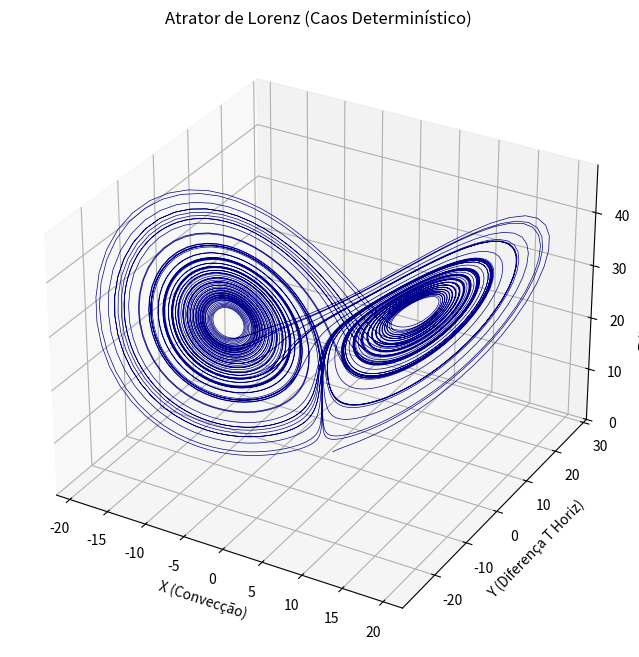
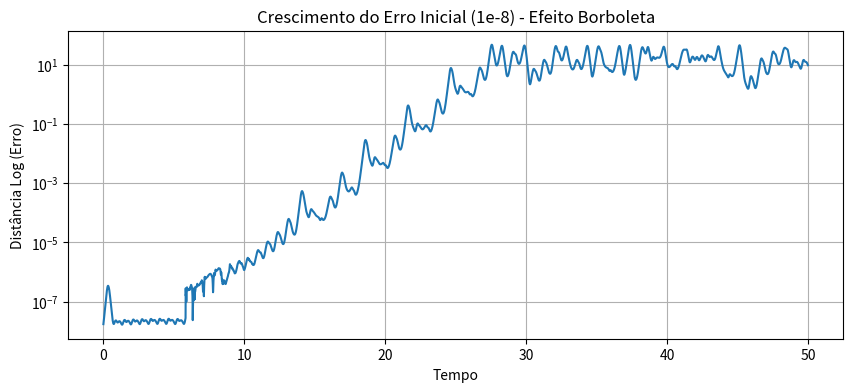

Here is the Python script that generated these plots, in order:
import numpy as np
import matplotlib.pyplot as plt
from scipy.integrate import odeint

"""
MÓDULO DE TEORIA DO CAOS E SISTEMAS DINÂMICOS
=============================================

Investiga a previsibilidade da atmosfera usando o sistema clássico de Lorenz (1963),
que demonstra a dependência sensível das condições iniciais ("Efeito Borboleta").

Calcula expoentes de Lyapunov para quantificar o horizonte de previsibilidade.

Equações de Lorenz:
dx/dt = sigma * (y - x)
dy/dt = x * (rho - z) - y
dz/dt = x * y - beta * z

[redacted]
DATA: 2024
"""

class AnalisadorCaosLorenz:
    def __init__(self, sigma=10.0, rho=28.0, beta=8.0/3.0):
        """
        Args:
            sigma: Número de Prandtl (viscosidade/condutividade térmica).
            rho: Número de Rayleigh (diferença de temp superfície/topo).
            beta: Fator geométrico da célula de convecção.
        """
        self.sigma = sigma
        self.rho = rho
        self.beta = beta
        
    def _sistema_lorenz(self, estado, t):
        x, y, z = estado
        
        dxdt = self.sigma * (y - x)
        dydt = x * (self.rho - z) - y
        dzdt = x * y - self.beta * z
        
        return [dxdt, dydt, dzdt]

    def simular_trajetoria(self, estado_inicial, t_max=100.0, passos=10000):
        """Integra o sistema no tempo."""
        t = np.linspace(0, t_max, passos)
        solucao = odeint(self._sistema_lorenz, estado_inicial, t)
        return t, solucao

    def calcular_divergencia_trajetorias(self, est_ini_1, perturbacao=1e-5, t_max=50.0):
        """
        Simula duas trajetórias muito próximas para ver a divergência.
        Demonstra o limite da previsão do tempo.
        """
        est_ini_2 = np.array(est_ini_1) + perturbacao
        
        t, sol1 = self.simular_trajetoria(est_ini_1, t_max, passos=5000)
        _, sol2 = self.simular_trajetoria(est_ini_2, t_max, passos=5000)
        
        # Distância Euclideana entre os estados no tempo
        distancia = np.linalg.norm(sol1 - sol2, axis=1)
        
        return t, distancia

    def estimar_expoente_lyapunov_local(self, distancia_tempo, t):
        """
        Lyapunov Exponent (lambda): |delta_Z(t)| ~ e^(lambda * t) |delta_Z0|
        log(dist) ~ lambda * t + C
        Calcula a inclinação da reta log(dist) vs t na fase de crescimento exponencial linear.
        """
        # Pegar apenas a parte onde a distância ainda é pequena (antes da saturação no atrator)
        # Heurística: dist < 5.0
        mask = (distancia_tempo > 1e-4) & (distancia_tempo < 5.0)
        
        if np.sum(mask) < 10:
            return 0.0 # Falha na estimativa
            
        logs = np.log(distancia_tempo[mask])
        tempos = t[mask]
        
        coefs = np.polyfit(tempos, logs, 1)
        lambda_max = coefs[0]
        
        return lambda_max

# ==============================================================================
# SELF-TEST
# ==============================================================================
if __name__ == "__main__":
    print("Iniciando Análise de Caos (Lorenz 1963)...")
    
    lorenz = AnalisadorCaosLorenz()
    estado_base = [1.0, 1.0, 1.0]
    
    # 1. Simulação Simples (O Atrator)
    t, traj = lorenz.simular_trajetoria(estado_base)
    
    # Plot 3D
    fig = plt.figure(figsize=(10, 8))
    ax = fig.add_subplot(111, projection='3d')
    ax.plot(traj[:,0], traj[:,1], traj[:,2], lw=0.5, color='darkblue')
    ax.set_title("Atrator de Lorenz (Caos Determinístico)")
    ax.set_xlabel("X (Convecção)")
    ax.set_ylabel("Y (Diferença T Horiz)")
    ax.set_zlabel("Z (Diferença T Vert)")
    print("Atrator gerado.")
    
    # 2. Efeito Borboleta
    print("\nCalculando Divergência (Efeito Borboleta)...")
    t_div, dists = lorenz.calcular_divergencia_trajetorias(estado_base, perturbacao=1e-8)
    
    lyap = lorenz.estimar_expoente_lyapunov_local(dists, t_div)
    horizonte_previsao = 1/lyap if lyap > 0 else np.inf
    
    print(f"Expoente de Lyapunov Máximo estimado: {lyap:.4f}")
    print(f"Horizonte de Previsibilidade (~1/lambda): {horizonte_previsao:.2f} unidades de tempo")
    
    # Plot Erro
    plt.figure(figsize=(10, 4))
    plt.semilogy(t_div, dists)
    plt.title(f"Crescimento do Erro Inicial (1e-8) - Efeito Borboleta")
    plt.xlabel("Tempo")
    plt.ylabel("Distância Log (Erro)")
    plt.grid(True)
